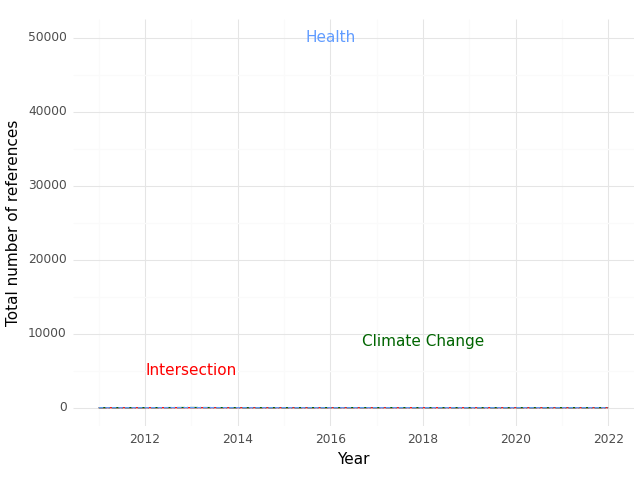

Values plotted in this chart, from the file beside it:
, Year, intersection, health, climate
0, 2011, 0.0, 1.0, 0.0
1, 2012, 0.0, 2.0, 4.0
2, 2013, 3.0, 15.0, 27.0
3, 2014, 0.0, 2.0, 2.0
4, 2015, 0.0, 3.0, 1.0
5, 2016, 0.0, 1.0, 9.0
6, 2017, 0.0, 4.0, 10.0
7, 2019, 0.0, 1.0, 0.0
8, 2020, 0.0, 1.0, 0.0
9, 2021, 0.0, 0.0, 0.0
10, 2022, 0.0, 0.0, 0.0
